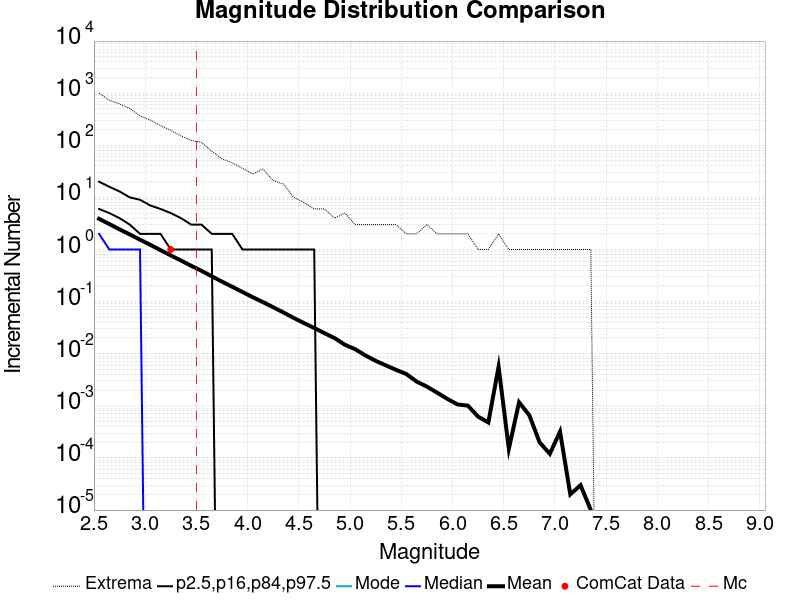

The data file committed next to this chart (first rows):
Magnitude, ComCat Data, Simulation Mean, Simulation Median, Simulation Mode, Simulation Minimum, Simulation Maximum, 2.5 %-ile, 16 %-ile, 84 %-ile, 97.5 %-ile
2.55, 0.0, 3.875, 2.0, 0.0, 0.0, 1003, 0.0, 0.0, 6.0, 20.0
2.65, 0.0, 3.081, 1.0, 0.0, 0.0, 731.0, 0.0, 0.0, 5.0, 16.0
2.75, 0.0, 2.434, 1.0, 0.0, 0.0, 622.0, 0.0, 0.0, 4.0, 13.0
2.85, 0.0, 1.944, 1.0, 0.0, 0.0, 508.0, 0.0, 0.0, 3.0, 10.0
2.95, 0.0, 1.544, 1.0, 0.0, 0.0, 366.0, 0.0, 0.0, 2.0, 9.0
3.05, 0.0, 1.229, 0.0, 0.0, 0.0, 305.0, 0.0, 0.0, 2.0, 7.0
3.15, 0.0, 0.9718, 0.0, 0.0, 0.0, 238.0, 0.0, 0.0, 2.0, 6.0
3.25, 1.0, 0.7706, 0.0, 0.0, 0.0, 193.0, 0.0, 0.0, 1.0, 5.0
3.35, 0.0, 0.6143, 0.0, 0.0, 0.0, 151.0, 0.0, 0.0, 1.0, 4.0
3.45, 0.0, 0.4862, 0.0, 0.0, 0.0, 124.0, 0.0, 0.0, 1.0, 3.0
3.55, 0.0, 0.3897, 0.0, 0.0, 0.0, 114.0, 0.0, 0.0, 1.0, 3.0
3.65, 0.0, 0.3064, 0.0, 0.0, 0.0, 77.0, 0.0, 0.0, 1.0, 2.0
3.75, 0.0, 0.2419, 0.0, 0.0, 0.0, 55.0, 0.0, 0.0, 0.0, 2.0
3.85, 0.0, 0.1925, 0.0, 0.0, 0.0, 46.0, 0.0, 0.0, 0.0, 2.0
3.95, 0.0, 0.1532, 0.0, 0.0, 0.0, 36.0, 0.0, 0.0, 0.0, 1.0
4.05, 0.0, 0.1215, 0.0, 0.0, 0.0, 28.0, 0.0, 0.0, 0.0, 1.0
4.15, 0.0, 0.09791, 0.0, 0.0, 0.0, 35.0, 0.0, 0.0, 0.0, 1.0
4.25, 0.0, 0.07795, 0.0, 0.0, 0.0, 21.0, 0.0, 0.0, 0.0, 1.0
4.35, 0.0, 0.06194, 0.0, 0.0, 0.0, 18.0, 0.0, 0.0, 0.0, 1.0
4.45, 0.0, 0.04861, 0.0, 0.0, 0.0, 10.0, 0.0, 0.0, 0.0, 1.0
4.55, 0.0, 0.03881, 0.0, 0.0, 0.0, 8.0, 0.0, 0.0, 0.0, 1.0
4.65, 0.0, 0.03121, 0.0, 0.0, 0.0, 6.0, 0.0, 0.0, 0.0, 1.0
4.75, 0.0, 0.02483, 0.0, 0.0, 0.0, 6.0, 0.0, 0.0, 0.0, 0.0
4.85, 0.0, 0.01988, 0.0, 0.0, 0.0, 4.0, 0.0, 0.0, 0.0, 0.0
4.95, 0.0, 0.01488, 0.0, 0.0, 0.0, 5.0, 0.0, 0.0, 0.0, 0.0
5.05, 0.0, 0.01222, 0.0, 0.0, 0.0, 3.0, 0.0, 0.0, 0.0, 0.0
5.15, 0.0, 0.00928, 0.0, 0.0, 0.0, 3.0, 0.0, 0.0, 0.0, 0.0
5.25, 0.0, 0.0073, 0.0, 0.0, 0.0, 3.0, 0.0, 0.0, 0.0, 0.0
5.35, 0.0, 0.00597, 0.0, 0.0, 0.0, 3.0, 0.0, 0.0, 0.0, 0.0
5.45, 0.0, 0.00489, 0.0, 0.0, 0.0, 3.0, 0.0, 0.0, 0.0, 0.0
5.55, 0.0, 0.00408, 0.0, 0.0, 0.0, 2.0, 0.0, 0.0, 0.0, 0.0
5.65, 0.0, 0.00292, 0.0, 0.0, 0.0, 2.0, 0.0, 0.0, 0.0, 0.0
5.75, 0.0, 0.00234, 0.0, 0.0, 0.0, 3.0, 0.0, 0.0, 0.0, 0.0
5.85, 0.0, 0.00179, 0.0, 0.0, 0.0, 2.0, 0.0, 0.0, 0.0, 0.0
5.95, 0.0, 0.00136, 0.0, 0.0, 0.0, 2.0, 0.0, 0.0, 0.0, 0.0
6.05, 0.0, 0.00106, 0.0, 0.0, 0.0, 2.0, 0.0, 0.0, 0.0, 0.0
6.15, 0.0, 0.00101, 0.0, 0.0, 0.0, 2.0, 0.0, 0.0, 0.0, 0.0
6.25, 0.0, 6.2E-4, 0.0, 0.0, 0.0, 1.0, 0.0, 0.0, 0.0, 0.0
6.35, 0.0, 4.8E-4, 0.0, 0.0, 0.0, 1.0, 0.0, 0.0, 0.0, 0.0
6.45, 0.0, 0.00561, 0.0, 0.0, 0.0, 2.0, 0.0, 0.0, 0.0, 0.0
6.55, 0.0, 1.5E-4, 0.0, 0.0, 0.0, 1.0, 0.0, 0.0, 0.0, 0.0
6.65, 0.0, 0.00117, 0.0, 0.0, 0.0, 1.0, 0.0, 0.0, 0.0, 0.0
6.75, 0.0, 6.6E-4, 0.0, 0.0, 0.0, 1.0, 0.0, 0.0, 0.0, 0.0
6.85, 0.0, 2.0E-4, 0.0, 0.0, 0.0, 1.0, 0.0, 0.0, 0.0, 0.0
6.95, 0.0, 1.2E-4, 0.0, 0.0, 0.0, 1.0, 0.0, 0.0, 0.0, 0.0
7.05, 0.0, 3.2E-4, 0.0, 0.0, 0.0, 1.0, 0.0, 0.0, 0.0, 0.0
7.15, 0.0, 2.0E-5, 0.0, 0.0, 0.0, 1.0, 0.0, 0.0, 0.0, 0.0
7.25, 0.0, 3.0E-5, 0.0, 0.0, 0.0, 1.0, 0.0, 0.0, 0.0, 0.0
7.35, 0.0, 1.0E-5, 0.0, 0.0, 0.0, 1.0, 0.0, 0.0, 0.0, 0.0
7.45, 0.0, 0.0, 0.0, 0.0, 0.0, 0.0, 0.0, 0.0, 0.0, 0.0
7.55, 0.0, 0.0, 0.0, 0.0, 0.0, 0.0, 0.0, 0.0, 0.0, 0.0
7.65, 0.0, 0.0, 0.0, 0.0, 0.0, 0.0, 0.0, 0.0, 0.0, 0.0
7.75, 0.0, 0.0, 0.0, 0.0, 0.0, 0.0, 0.0, 0.0, 0.0, 0.0
7.85, 0.0, 0.0, 0.0, 0.0, 0.0, 0.0, 0.0, 0.0, 0.0, 0.0
7.95, 0.0, 0.0, 0.0, 0.0, 0.0, 0.0, 0.0, 0.0, 0.0, 0.0
8.05, 0.0, 0.0, 0.0, 0.0, 0.0, 0.0, 0.0, 0.0, 0.0, 0.0
8.15, 0.0, 0.0, 0.0, 0.0, 0.0, 0.0, 0.0, 0.0, 0.0, 0.0
8.25, 0.0, 0.0, 0.0, 0.0, 0.0, 0.0, 0.0, 0.0, 0.0, 0.0
8.35, 0.0, 0.0, 0.0, 0.0, 0.0, 0.0, 0.0, 0.0, 0.0, 0.0
8.45, 0.0, 0.0, 0.0, 0.0, 0.0, 0.0, 0.0, 0.0, 0.0, 0.0
... 6 more rows
